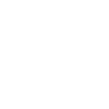
t = 0.00 s
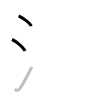
t = 2.25 s
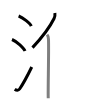
t = 4.50 s
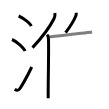
t = 6.50 s
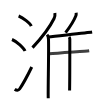
t = 8.75 s
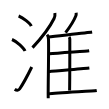
t = 11.00 s

The animated SVG that drew these frames (rendered in a browser with its animation timeline set to each time). Animation: 11 SMIL elements (animate=11); one cycle of 11.00 s.

<svg width="109px" height="109px" viewBox="0 0 px 109px" xmlns="http://www.w3.org/2000/svg" xmlns:xlink="http://www.w3.org/1999/xlink" xml:space="preserve" version="1.1"  baseProfile="full">
<path d="M18.63,16c4.45,1.78,11.5,7.32,12.62,10.09" style="fill:none;stroke:black;stroke-width:3;opacity:0">
  <animate attributeType="CSS" attributeName="opacity" from="0" to="1" begin="0s" dur="1s" repeatCount="0" fill="freeze" />
</path>
<path d="M12,39.5c4.94,2.12,11.76,8.21,13,11.5" style="fill:none;stroke:black;stroke-width:3;opacity:0">
  <animate attributeType="CSS" attributeName="opacity" from="0" to="1" begin="1s" dur="1s" repeatCount="0" fill="freeze" />
</path>
<path d="M14.75,89.23c1.71,1.27,3.78,1.32,4.86-0.25c3.14-4.57,9.29-16.16,12.14-21.99" style="fill:none;stroke:black;stroke-width:3;opacity:0">
  <animate attributeType="CSS" attributeName="opacity" from="0" to="1" begin="2s" dur="1s" repeatCount="0" fill="freeze" />
</path>
<path d="M54.89,13c0.23,1.74-0.06,4.02-0.81,5.51c-4.73,9.5-10.73,17.55-21.58,29.11" style="fill:none;stroke:black;stroke-width:3;opacity:0">
  <animate attributeType="CSS" attributeName="opacity" from="0" to="1" begin="3s" dur="1s" repeatCount="0" fill="freeze" />
</path>
<path d="M47.11,34.67c0.75,0.95,1.33,3.05,1.38,4.53c0.45,13.18-0.61,52.2-0.24,59.06" style="fill:none;stroke:black;stroke-width:3;opacity:0">
  <animate attributeType="CSS" attributeName="opacity" from="0" to="1" begin="4s" dur="1s" repeatCount="0" fill="freeze" />
</path>
<path d="M76.17,12.76c0.11,1.02-0.03,2.36-0.38,3.23c-2.24,5.58-5.09,9.89-10.23,16.68" style="fill:none;stroke:black;stroke-width:3;opacity:0">
  <animate attributeType="CSS" attributeName="opacity" from="0" to="1" begin="5s" dur="1s" repeatCount="0" fill="freeze" />
</path>
<path d="M48.27,37c10.55-1.26,40.11-4.31,43.85-4.99" style="fill:none;stroke:black;stroke-width:3;opacity:0">
  <animate attributeType="CSS" attributeName="opacity" from="0" to="1" begin="6s" dur="1s" repeatCount="0" fill="freeze" />
</path>
<path d="M69.05,36.91c0.42,0.49,0.76,1.15,0.76,1.99c0,8.55,0.05,38.06-0.21,51.52" style="fill:none;stroke:black;stroke-width:3;opacity:0">
  <animate attributeType="CSS" attributeName="opacity" from="0" to="1" begin="7s" dur="1s" repeatCount="0" fill="freeze" />
</path>
<path d="M49.44,53.84c8.23-1.03,36.23-2.52,39.76-3.08" style="fill:none;stroke:black;stroke-width:3;opacity:0">
  <animate attributeType="CSS" attributeName="opacity" from="0" to="1" begin="8s" dur="1s" repeatCount="0" fill="freeze" />
</path>
<path d="M48.44,71.65c8.68-0.87,37.2-3.17,40.92-3.64" style="fill:none;stroke:black;stroke-width:3;opacity:0">
  <animate attributeType="CSS" attributeName="opacity" from="0" to="1" begin="9s" dur="1s" repeatCount="0" fill="freeze" />
</path>
<path d="M48.44,93.78c8.72-1.24,44.56-2.61,48.31-3.29" style="fill:none;stroke:black;stroke-width:3;opacity:0">
  <animate attributeType="CSS" attributeName="opacity" from="0" to="1" begin="10s" dur="1s" repeatCount="0" fill="freeze" />
</path>
</svg>
